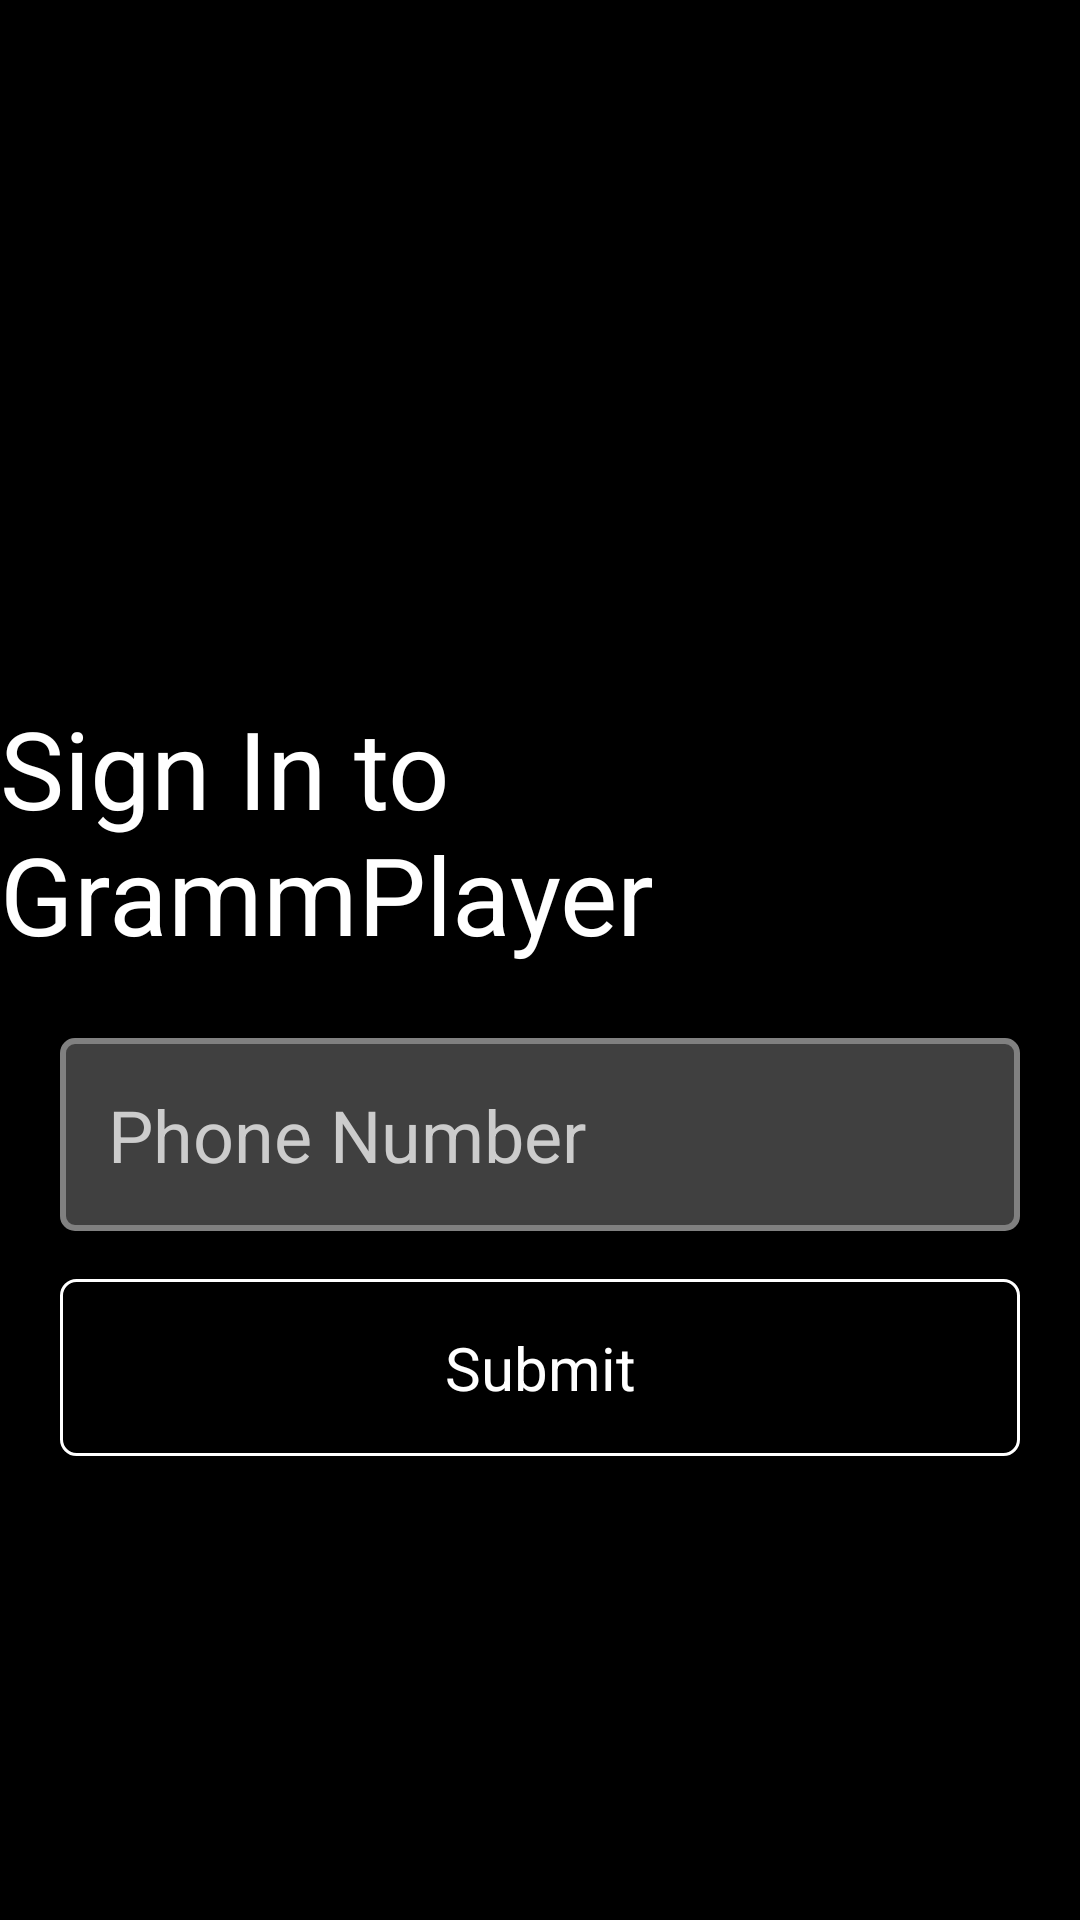

The Android layout XML behind this screen, and the referenced resources:
<!-- AndroidManifest.xml: application theme Theme.GrammPlayer -->
<!-- res/layout/activity_login.xml -->
<?xml version="1.0" encoding="utf-8"?>
<androidx.constraintlayout.widget.ConstraintLayout
    xmlns:android="http://schemas.android.com/apk/res/android"
    xmlns:app="http://schemas.android.com/apk/res-auto"
    xmlns:tools="http://schemas.android.com/tools"
    android:layout_width="match_parent"
    android:layout_height="match_parent"
    android:background="@android:color/black"
    tools:context=".LoginActivity">

    
    <TextView
        android:id="@+id/titleTextView"
        android:layout_width="wrap_content"
        android:layout_height="wrap_content"
        android:text="Sign In to GrammPlayer"
        android:textColor="@android:color/white"
        android:textSize="36sp"
        app:layout_constraintBottom_toTopOf="@+id/phoneNumberEditText"
        app:layout_constraintEnd_toEndOf="parent"
        app:layout_constraintStart_toStartOf="parent"
        app:layout_constraintTop_toTopOf="parent"
        app:layout_constraintVertical_bias="0.6"
        app:layout_constraintVertical_chainStyle="packed" />

    
    <EditText
        android:id="@+id/phoneNumberEditText"
        android:layout_width="320dp"
        android:layout_height="wrap_content"
        android:layout_marginTop="24dp"
        android:background="@drawable/edit_text_background"
        android:hint="Phone Number"
        android:inputType="phone"
        android:maxLines="1"
        android:padding="16dp"
        android:textColor="@android:color/white"
        android:textColorHint="#CCCCCC"
        android:textSize="24sp"
        app:layout_constraintBottom_toTopOf="@+id/authCodeEditText"
        app:layout_constraintEnd_toEndOf="parent"
        app:layout_constraintStart_toStartOf="parent"
        app:layout_constraintTop_toBottomOf="@id/titleTextView"
        android:imeOptions="actionNext" />

    
    <EditText
        android:id="@+id/authCodeEditText"
        android:layout_width="320dp"
        android:layout_height="wrap_content"
        android:layout_marginTop="16dp"
        android:background="@drawable/edit_text_background"
        android:hint="Authentication Code"
        android:inputType="number"
        android:maxLines="1"
        android:padding="16dp"
        android:textColor="@android:color/white"
        android:textColorHint="#CCCCCC"
        android:textSize="24sp"
        android:visibility="gone"
        app:layout_constraintBottom_toTopOf="@+id/submitButton"
        app:layout_constraintEnd_toEndOf="parent"
        app:layout_constraintStart_toStartOf="parent"
        app:layout_constraintTop_toBottomOf="@id/phoneNumberEditText"
        tools:visibility="visible"
        android:imeOptions="actionDone" />

    
    <Button
        android:id="@+id/submitButton"
        style="@style/Widget.AppCompat.Button"
        android:layout_width="320dp"
        android:layout_height="wrap_content"
        android:layout_marginTop="16dp"
        android:background="@drawable/custom_button_background"
        android:padding="16dp"
        android:text="Submit"
        android:textColor="@drawable/custom_button_text_color"
        android:textSize="20sp"
        app:layout_constraintBottom_toTopOf="@+id/logScrollView"
        app:layout_constraintEnd_toEndOf="parent"
        app:layout_constraintStart_toStartOf="parent"
        app:layout_constraintTop_toBottomOf="@id/authCodeEditText" />

    
    <ScrollView
        android:id="@+id/logScrollView"
        android:layout_width="0dp"
        android:layout_height="100dp"
        android:layout_marginTop="24dp"
        android:layout_marginBottom="24dp"
        android:background="#222222"
        android:padding="8dp"
        android:visibility="gone"
        app:layout_constraintBottom_toBottomOf="parent"
        app:layout_constraintEnd_toEndOf="parent"
        app:layout_constraintStart_toStartOf="parent"
        app:layout_constraintTop_toBottomOf="@id/submitButton"
        app:layout_constraintWidth_percent="0.6"
        tools:visibility="visible">

        <TextView
            android:id="@+id/logTextView"
            android:layout_width="match_parent"
            android:layout_height="wrap_content"
            android:fontFamily="monospace"
            android:textColor="#A9A9A9"
            android:textSize="14sp"
            tools:text="[10:30:01] Initializing client..." />
    </ScrollView>

</androidx.constraintlayout.widget.ConstraintLayout>
<!-- resources referenced by this layout -->
<resources>
  <!-- drawable custom_button_background (drawable) -->
  <?xml version="1.0" encoding="utf-8"?>
  <selector xmlns:android="http://schemas.android.com/apk/res/android">
  
      
      <item android:state_focused="true">
          <shape android:shape="rectangle">
              
              <solid android:color="#FFFFFF" />
              
              <stroke android:width="1dp" android:color="#FFFFFF" />
              <corners android:radius="5dp" />
          </shape>
      </item>
  
      
      <item>
          <shape android:shape="rectangle">
              
              <solid android:color="#000000" />
              
              <stroke android:width="1dp" android:color="#FFFFFF" />
              <corners android:radius="5dp" />
          </shape>
      </item>
  
  </selector>
  <!-- drawable custom_button_text_color (drawable) -->
  <?xml version="1.0" encoding="utf-8"?>
  <selector xmlns:android="http://schemas.android.com/apk/res/android">
  
      
      
      <item android:state_focused="true" android:color="@color/text_color_on_light" />
  
      
      
      <item android:color="@color/text_color_on_dark" />
  
  </selector>
  <!-- drawable edit_text_background (drawable) -->
  <?xml version="1.0" encoding="utf-8"?>
  <shape xmlns:android="http://schemas.android.com/apk/res/android">
      
      <solid android:color="#404040"/>
      
      <stroke
          android:width="2dp"
          android:color="#808080"/>
      
      <corners android:radius="4dp"/>
  </shape>
  <style name="Theme.GrammPlayer" parent="@style/Theme.Leanback" />
  <color name="text_color_on_light">#000000</color>
  <color name="text_color_on_dark">#FFFFFF</color>
</resources>
